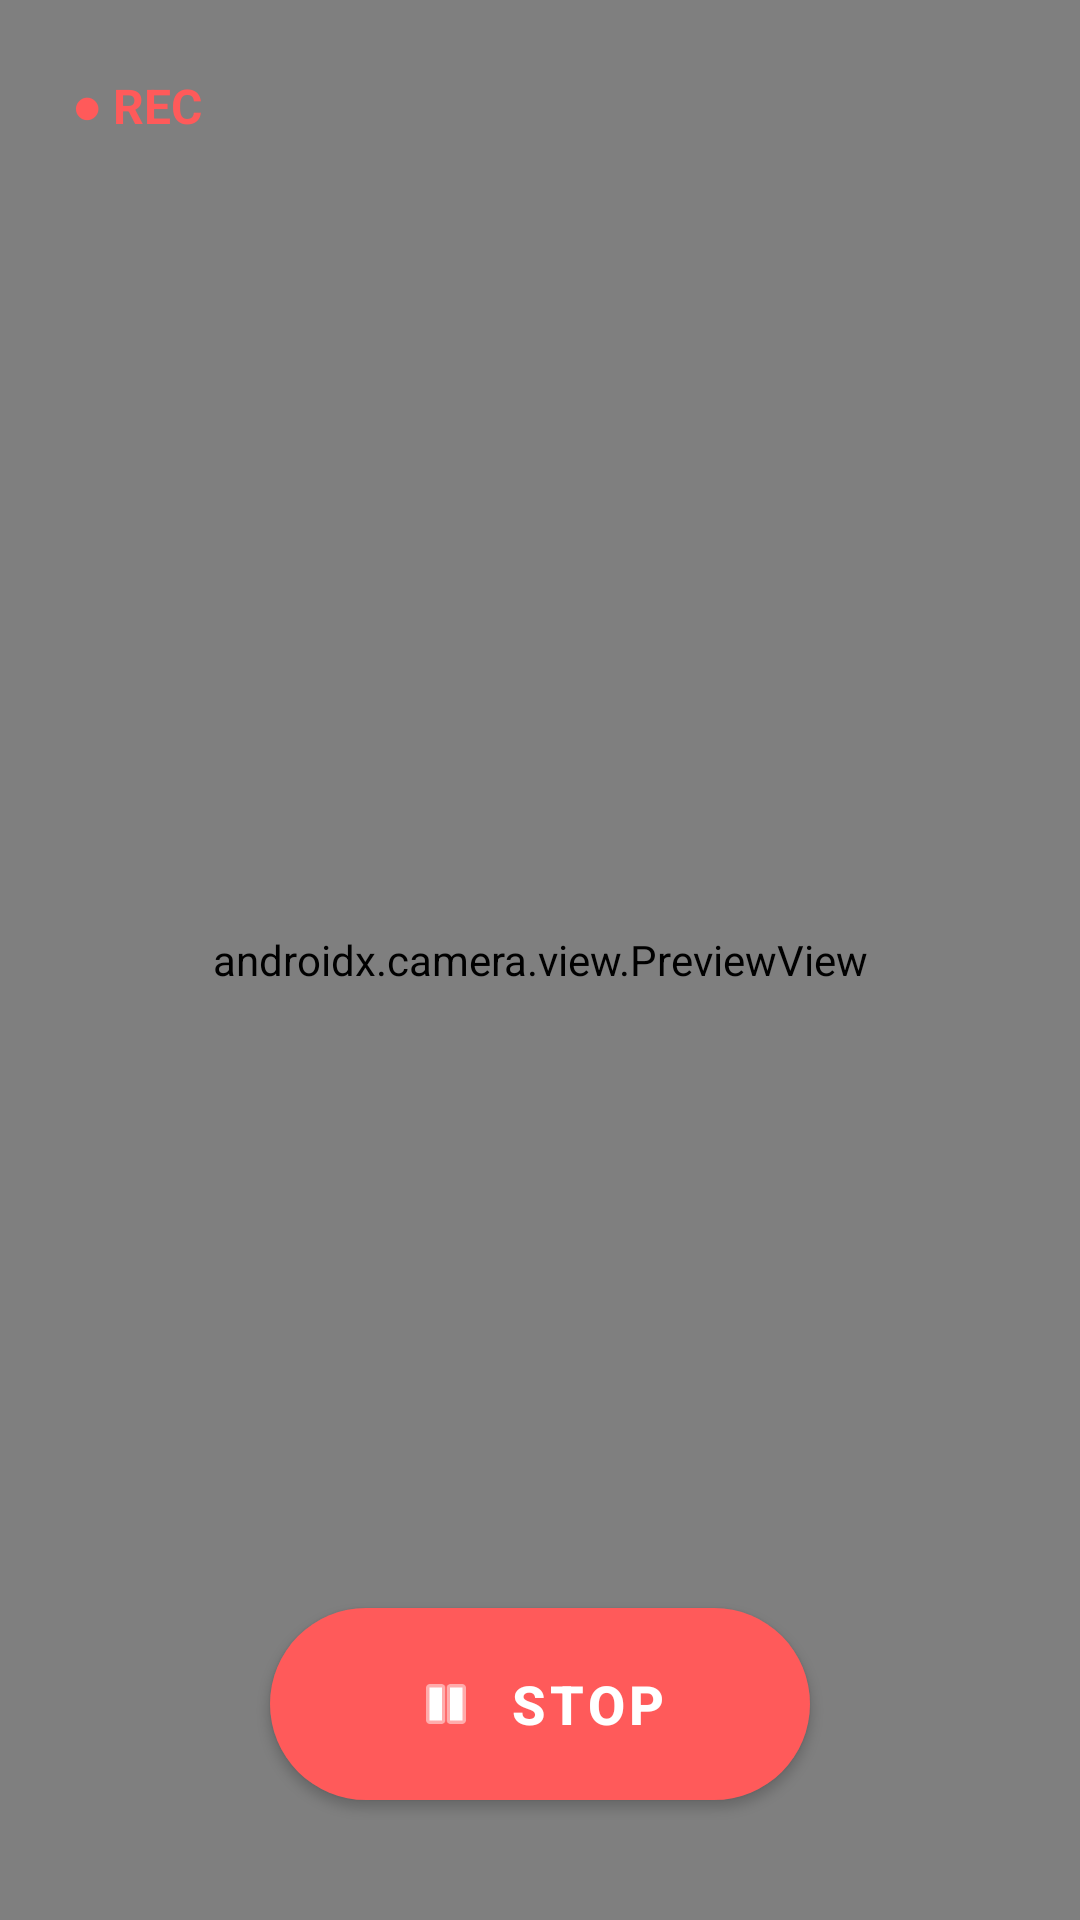

Layout XML and referenced resources for this Android screen:
<!-- AndroidManifest.xml: activity theme Theme.RoadGuard.NoActionBar -->
<!-- res/layout/activity_recording.xml -->
<?xml version="1.0" encoding="utf-8"?>
<androidx.constraintlayout.widget.ConstraintLayout
    xmlns:android="http://schemas.android.com/apk/res/android"
    xmlns:app="http://schemas.android.com/apk/res-auto"
    android:layout_width="match_parent"
    android:layout_height="match_parent"
    android:background="@color/black">

    <androidx.camera.view.PreviewView
        android:id="@+id/previewView"
        android:layout_width="match_parent"
        android:layout_height="match_parent"/>

    <TextView
        android:id="@+id/tvRecIndicator"
        android:layout_width="wrap_content"
        android:layout_height="wrap_content"
        android:text="● REC"
        android:textColor="@color/red_record"
        android:textSize="16sp"
        android:textStyle="bold"
        android:padding="8dp"
        app:layout_constraintTop_toTopOf="parent"
        app:layout_constraintStart_toStartOf="parent"
        android:layout_margin="16dp"/>

    <com.google.android.material.button.MaterialButton
        android:id="@+id/btnStop"
        android:layout_width="180dp"
        android:layout_height="64dp"
        android:text="STOP"
        android:textSize="18sp"
        android:textStyle="bold"
        android:letterSpacing="0.08"
        app:backgroundTint="@color/red_record"
        app:cornerRadius="32dp"
        app:icon="@android:drawable/ic_media_pause"
        app:iconGravity="textStart"
        app:iconSize="22dp"
        app:layout_constraintBottom_toBottomOf="parent"
        app:layout_constraintStart_toStartOf="parent"
        app:layout_constraintEnd_toEndOf="parent"
        android:layout_marginBottom="40dp"/>

</androidx.constraintlayout.widget.ConstraintLayout>
<!-- resources referenced by this layout -->
<resources>
  <color name="black">#FF000000</color>
  <color name="red_record">#FFFF5A5A</color>
  <style name="Theme.RoadGuard.NoActionBar">
          <item name="windowActionBar">false</item>
          <item name="windowNoTitle">true</item>
      </style>
</resources>
